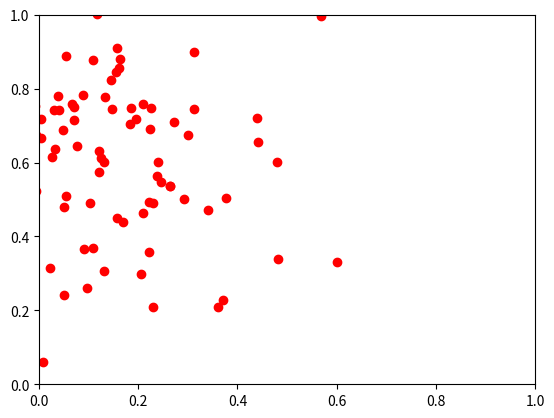

Recreate this plot in Python.
from math import exp, sin, cos, pi
import numpy as np
import time
from matplotlib import pyplot as plt

def f(x):
    # problem 1 : Find the optimum value of f (minima function)
    #g = (x[0]**4-16*(x[0]**2)+5*x[0])/2+(x[1]**4-16*(x[1]**2)+5*x[1])/2

    #problem 2 :
    #d = 6
    #exp=math.exp(1)
    #p = np.zeros(d)
    #p[0] = x[0] + ((x[1]**2)*x[3]*x[5])*0.25 + 0.75
    #p[1] = x[1] + 0.405*exp**(1 + x[0]*x[1]) - 1.405
    #p[2] = x[2] - (x[3]*x[5])*0.5 + 1.5
    #p[3] = x[3] - 0.605*exp**(1 - x[2]**2) - 0.395
    #p[4] = x[4] - (x[1]*x[5])*0.5 + 1.5
    #p[5] = x[5] - x[0]*x[4]
    #pp=0
    #for i in range(d):
    #    pp=pp+p[i]**2
    ##g=-1/(1+pp)

    #problem 3 : sprinter finding problem
    #function to be minimized
    tau=[[12.27,11.57,11.54,12.07],[11.34,11.45,12.45,12.34],
         [11.29,11.50,11.45,11.52],[12.54,12.34,12.32,11.57],
         [12.20,11.22,12.07,12.03],[11.54,11.48,11.56,12.30]]
    F=0
    i=0
    for t in tau:
        for tt in t:
            F=F+tt*x[i]
            i=i+1

    #equality constraints
    e=np.zeros(4)
    e[0] = x[0]+x[4]+x[8]+x[12]+x[16]+x[20]-1
    e[1] = x[1]+x[5]+x[9]+x[13]+x[17]+x[21]-1
    e[2] = x[2]+x[6]+x[10]+x[14]+x[18]+x[22]-1
    e[3] = x[3]+x[7]+x[11]+x[15]+x[19]+x[23]-1
    ee=0
    for i in e:
        ee=ee+i**2

    #inequality constraints
    i=np.zeros(6)
    i[0] = x[0]+x[1]+x[2]+x[3]-1
    i[1] = x[4]+x[5]+x[6]+x[7]-1
    i[2] = x[8]+x[9]+x[10]+x[11]-1
    i[3] = x[12]+x[13]+x[14]+x[15]-1
    i[4] = x[16]+x[17]+x[18]+x[19]-1
    i[5] = x[20]+x[21]+x[22]+x[23]-1
    ii=0
    for j in i:
        ii=ii+np.max([j,0])**2

    #penalty function
    alpha = 10**15
    beta = 10**15
    g = F + alpha*ee + beta*ii
    return g

def val(x):
    d = 6
    e = exp(1)
    p = np.zeros(d)
    p[0] = x[0] + ((x[1]**2)*x[3]*x[5])*0.25 + 0.75
    p[1] = x[1] + 0.405*e**(1 + x[0]*x[1]) - 1.405
    p[2] = x[2] - (x[3]*x[5])*0.5 + 1.5
    p[3] = x[3] - 0.605*e**(1 - x[2]**2) - 0.395
    p[4] = x[4] - (x[1]*x[5])*0.5 + 1.5
    p[5] = x[5] - x[0]*x[4]
    return p

def soa_nd (xlow, xup, m, kmax, theta, r, d):
    ## Rotation matrix for n dimensional spiral
    R = np.identity(d)
    for i in range(d - 1):
        for j in range(i):
            Rr = np.identity(d)
            Rr[d - 2 - i][d - 2 - i] = cos(theta)
            Rr[d - 2 - i][d - 2 + 1 - j] = - sin(theta)
            Rr[d - 2 + 1 - j][d - 2 - i] = sin(theta)
            Rr[d - 2 + 1 - j][d - 2 + 1 - j] = cos(theta)
            R = np.matmul(R, Rr)
    I = np.identity(d)
    D = r * I
    S = np.matmul(D, R)
    tm = time.time()
    x = np.random.uniform(xlow, xup, [m, d])                    #Generate random numbers
    #x = xlow+(xup-xlow)*np.random.rand(m,d)

    #spiral algorithm
    xstar = x[0]
    for j in range(kmax):                                   #finding the next center of spiral
        for i in range (m):
            if f(x[i]) < f(xstar):
                found = True
                for k in x[i]:
                    if xlow < k < xup:
                        found = True
                    else:
                        found = False
                        break
                if found:
                    xstar = x[i]

    #    spiral process
        v = np.zeros(shape=[m,d])
        for i in range(m):
            v[i] = np.matmul(S, x[i]) - np.matmul((S - I), xstar)
        x = v
        plt.plot([X[2] for X in x],[X[5] for X in x], 'ro')
        plt.axis([xlow, xup, xlow, xup])
        plt.show()

    elapsed = time.time() - tm
    print('execution time:',elapsed,'seconds')
    print('xstar:', xstar)
    print('feval:',f(xstar))
    print('value:', val(xstar))

#soa_nd(0,1,100,100,pi/4,0.95,24)
soa_nd(0, 1, 100, 2, pi / 4, 0.95, 24)
